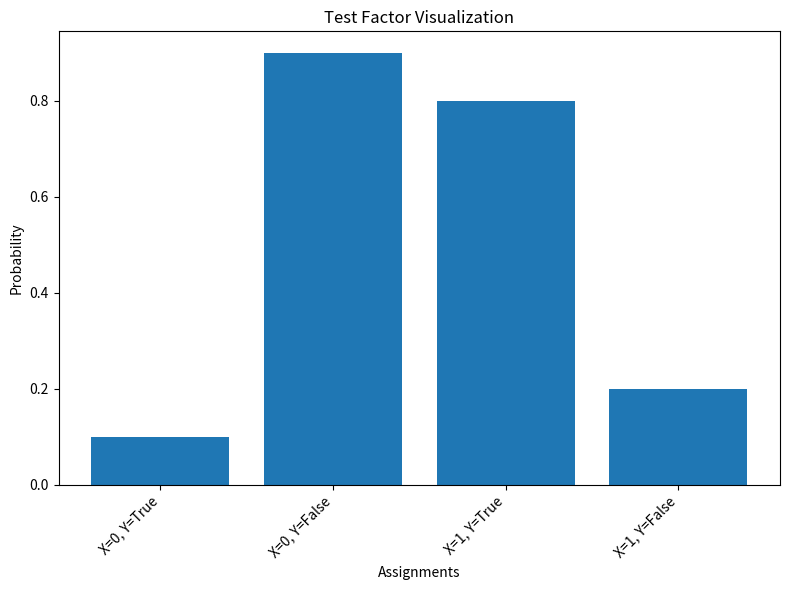

Source code (Python):
# visualize_factors.py

import matplotlib
matplotlib.use('Agg')  # Use a non-interactive backend so that images are saved as files.
import matplotlib.pyplot as plt
import os

def visualize_factor(factor, title="Factor Visualization", filename=None):
    """
    Visualizes a factor's probability distribution as a bar chart and saves it as a PNG image.
    
    Parameters:
      factor: A dictionary representing a factor. It should have a "probability" key that maps
              each assignment (represented as a sorted tuple of (variable, value) pairs) to a probability.
      title:  Title for the plot.
      filename: If provided, the plot is saved to this file (e.g., "visualizations/joined_factor.png").
                If not provided, the image is displayed interactively (though on 'Agg', no window will popup).
    """
    # Extract the probability dictionary.
    prob_dict = factor.get("probability", {})
    
    # Prepare labels and probability values.
    labels = []
    probabilities = []
    for assignment_key, prob in prob_dict.items():
        # Construct a human-readable assignment label. Sorting ensures consistency.
        label = ', '.join(f"{var}={val}" for var, val in sorted(assignment_key))
        labels.append(label)
        probabilities.append(prob)
    
    # Create the bar chart.
    plt.figure(figsize=(8, 6))
    plt.bar(range(len(probabilities)), probabilities, tick_label=labels)
    plt.xlabel("Assignments")
    plt.ylabel("Probability")
    plt.title(title)
    plt.xticks(rotation=45, ha='right')
    plt.tight_layout()
    
    # Save the plot as a PNG image if filename is provided.
    if filename:
        # Ensure the target directory exists.
        os.makedirs(os.path.dirname(filename), exist_ok=True)
        plt.savefig(filename)
        print(f"{'joined_factor'} saved as {filename}")
    else:
        plt.show()
    
    plt.close()

# Optional test to run this module directly
if __name__ == '__main__':
    # Create a sample factor, for example purposes only.
    test_factor = {
        "unconditioned": {"X"},
        "conditioned": {"Y"},
        "variableDomainsDict": {"X": [0, 1], "Y": [True, False]},
        "probability": {
            (("X", 0), ("Y", True)): 0.1,
            (("X", 0), ("Y", False)): 0.9,
            (("X", 1), ("Y", True)): 0.8,
            (("X", 1), ("Y", False)): 0.2,
        }
    }
    # Save the test factor visualization as a PNG image.
    visualize_factor(test_factor, title="Test Factor Visualization", filename="visualizations/test_factor.png")
